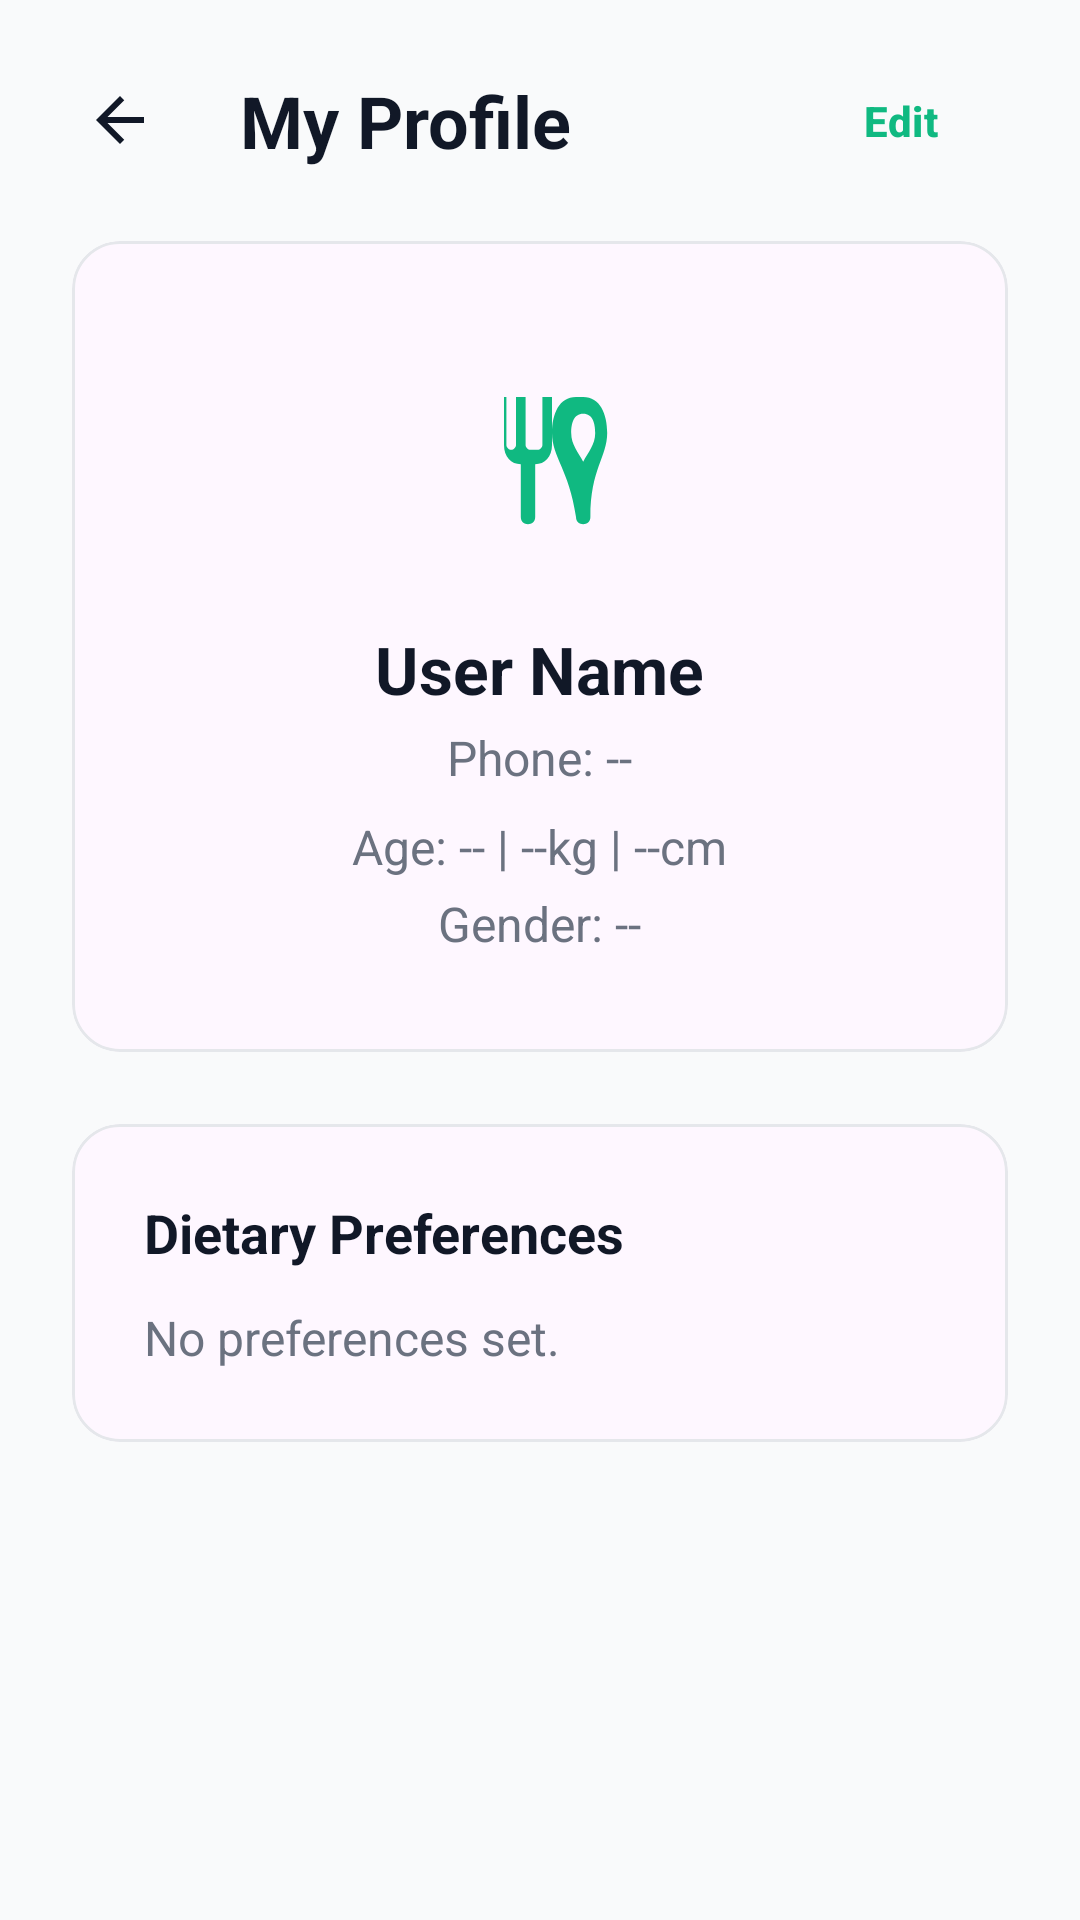

Here is an Android app screen rendered from its layout file. Give the layout XML and the strings, colors and styles it references.
<!-- AndroidManifest.xml: application theme Theme.Cookgpt -->
<!-- res/layout/activity_profile.xml -->
<?xml version="1.0" encoding="utf-8"?>
<androidx.constraintlayout.widget.ConstraintLayout xmlns:android="http://schemas.android.com/apk/res/android"
    xmlns:app="http://schemas.android.com/apk/res-auto"
    xmlns:tools="http://schemas.android.com/tools"
    android:layout_width="match_parent"
    android:layout_height="match_parent"
    android:background="#F9FAFB"
    tools:context=".ProfileActivity">

    <ImageView
        android:id="@+id/btn_back"
        android:layout_width="48dp"
        android:layout_height="48dp"
        android:layout_marginStart="16dp"
        android:layout_marginTop="16dp"
        android:padding="12dp"
        android:src="@drawable/ic_arrow_back"
        app:layout_constraintStart_toStartOf="parent"
        app:layout_constraintTop_toTopOf="parent" />

    <TextView
        android:id="@+id/tv_profile_title"
        android:layout_width="wrap_content"
        android:layout_height="wrap_content"
        android:layout_marginStart="16dp"
        android:text="My Profile"
        android:textColor="@color/text_black"
        android:textSize="24sp"
        android:textStyle="bold"
        app:layout_constraintBottom_toBottomOf="@+id/btn_back"
        app:layout_constraintStart_toEndOf="@+id/btn_back"
        app:layout_constraintTop_toTopOf="@+id/btn_back" />

    <Button
        android:id="@+id/btn_edit_profile"
        style="?attr/borderlessButtonStyle"
        android:layout_width="wrap_content"
        android:layout_height="wrap_content"
        android:layout_marginEnd="16dp"
        android:text="Edit"
        android:textColor="@color/bg_green"
        android:textStyle="bold"
        app:layout_constraintBottom_toBottomOf="@+id/tv_profile_title"
        app:layout_constraintEnd_toEndOf="parent"
        app:layout_constraintTop_toTopOf="@+id/tv_profile_title" />

    <com.google.android.material.card.MaterialCardView
        android:id="@+id/card_user_info"
        android:layout_width="match_parent"
        android:layout_height="wrap_content"
        android:layout_margin="24dp"
        
        
        app:layout_constraintTop_toBottomOf="@+id/tv_profile_title"
        app:cardCornerRadius="16dp"
        app:cardElevation="0dp"
        app:strokeWidth="1dp"
        app:strokeColor="#E5E7EB">

        <LinearLayout
            android:layout_width="match_parent"
            android:layout_height="wrap_content"
            android:gravity="center"
            android:orientation="vertical"
            android:padding="32dp">

            <ImageView
                android:layout_width="80dp"
                android:layout_height="80dp"
                android:src="@drawable/ic_logo_content"
                app:tint="@color/bg_green" />

            <TextView
                android:id="@+id/tv_profile_name"
                android:layout_width="wrap_content"
                android:layout_height="wrap_content"
                android:layout_marginTop="16dp"
                android:text="User Name"
                android:textColor="@color/text_black"
                android:textSize="22sp"
                android:textStyle="bold" />

            <TextView
                android:id="@+id/tv_profile_phone"
                android:layout_width="wrap_content"
                android:layout_height="wrap_content"
                android:layout_marginTop="4dp"
                android:text="Phone: --"
                android:textColor="@color/text_grey"
                android:textSize="16sp" />

            <TextView
                android:id="@+id/tv_profile_stats"
                android:layout_width="wrap_content"
                android:layout_height="wrap_content"
                android:layout_marginTop="8dp"
                android:text="Age: -- | --kg | --cm"
                android:textColor="@color/text_grey"
                android:textSize="16sp" />

            <TextView
                android:id="@+id/tv_profile_gender"
                android:layout_width="wrap_content"
                android:layout_height="wrap_content"
                android:layout_marginTop="4dp"
                android:text="Gender: --"
                android:textColor="@color/text_grey"
                android:textSize="16sp" />

        </LinearLayout>
    </com.google.android.material.card.MaterialCardView>

    <com.google.android.material.card.MaterialCardView
        android:layout_width="match_parent"
        android:layout_height="wrap_content"
        android:layout_margin="24dp"
        
        
        app:layout_constraintTop_toBottomOf="@+id/card_user_info"
        app:cardCornerRadius="16dp"
        app:cardElevation="0dp"
        app:strokeWidth="1dp"
        app:strokeColor="#E5E7EB">

        <LinearLayout
            android:layout_width="match_parent"
            android:layout_height="wrap_content"
            android:orientation="vertical"
            android:padding="24dp">

            <TextView
                android:layout_width="wrap_content"
                android:layout_height="wrap_content"
                android:text="Dietary Preferences"
                android:textColor="@color/text_black"
                android:textSize="18sp"
                android:textStyle="bold" />

            <TextView
                android:id="@+id/tv_profile_preferences"
                android:layout_width="match_parent"
                android:layout_height="wrap_content"
                android:layout_marginTop="12dp"
                android:text="No preferences set."
                android:textColor="@color/text_grey"
                android:textSize="16sp" />

        </LinearLayout>
    </com.google.android.material.card.MaterialCardView>

</androidx.constraintlayout.widget.ConstraintLayout>
<!-- resources referenced by this layout -->
<resources>
  <color name="bg_green">#10B981</color>
  <color name="text_black">#111827</color>
  <color name="text_grey">#6B7280</color>
  <!-- drawable ic_arrow_back (drawable) -->
  <?xml version="1.0" encoding="utf-8"?>
  <vector xmlns:android="http://schemas.android.com/apk/res/android"
      android:width="24dp"
      android:height="24dp"
      android:viewportWidth="24"
      android:viewportHeight="24">
      <path
          android:fillColor="@color/text_black"
          android:pathData="M20,11H7.83l5.59,-5.59L12,4l-8,8 8,8 1.41,-1.41L7.83,13H20v-2z" />
  </vector>
  <!-- drawable ic_logo_content (drawable) -->
  <?xml version="1.0" encoding="utf-8"?>
  <vector xmlns:android="http://schemas.android.com/apk/res/android"
      android:width="120dp"
      android:height="120dp"
      android:viewportWidth="100"
      android:viewportHeight="100">
      
      <path
          android:fillColor="#10B981"
          android:pathData="M35,25 L35,45 C35,50 38,53 42,53 L42,75 C42,77 43.5,78 45,78 C46.5,78 48,77 48,75 L48,53 C52,53 55,50 55,45 L55,25 L51,25 L51,45 C51,46 50,47 49,47 L46,47 C45,47 44,46 44,45 L44,25 L40,25 L40,45 C40,46 39,47 38,47 C37,47 36,46 36,45 L36,25 Z" />
  
      
      <path
          android:fillColor="#10B981"
          android:pathData="M65,25 C58,25 55,32 55,40 C55,50 62,55 65,75 C65,77 66.5,78 68,78 C69.5,78 71,77 71,75 C71,55 78,50 78,40 C78,32 75,25 68,25 Z M68,32 C72,32 73,36 73,40 C73,45 70,48 68,52 C66,48 63,45 63,40 C63,36 64,32 68,32 Z" />
  </vector>
  <style name="Theme.Cookgpt" parent="Base.Theme.Cookgpt" />
  <style name="Base.Theme.Cookgpt" parent="Theme.Material3.DayNight.NoActionBar">
          
          
      </style>
</resources>
